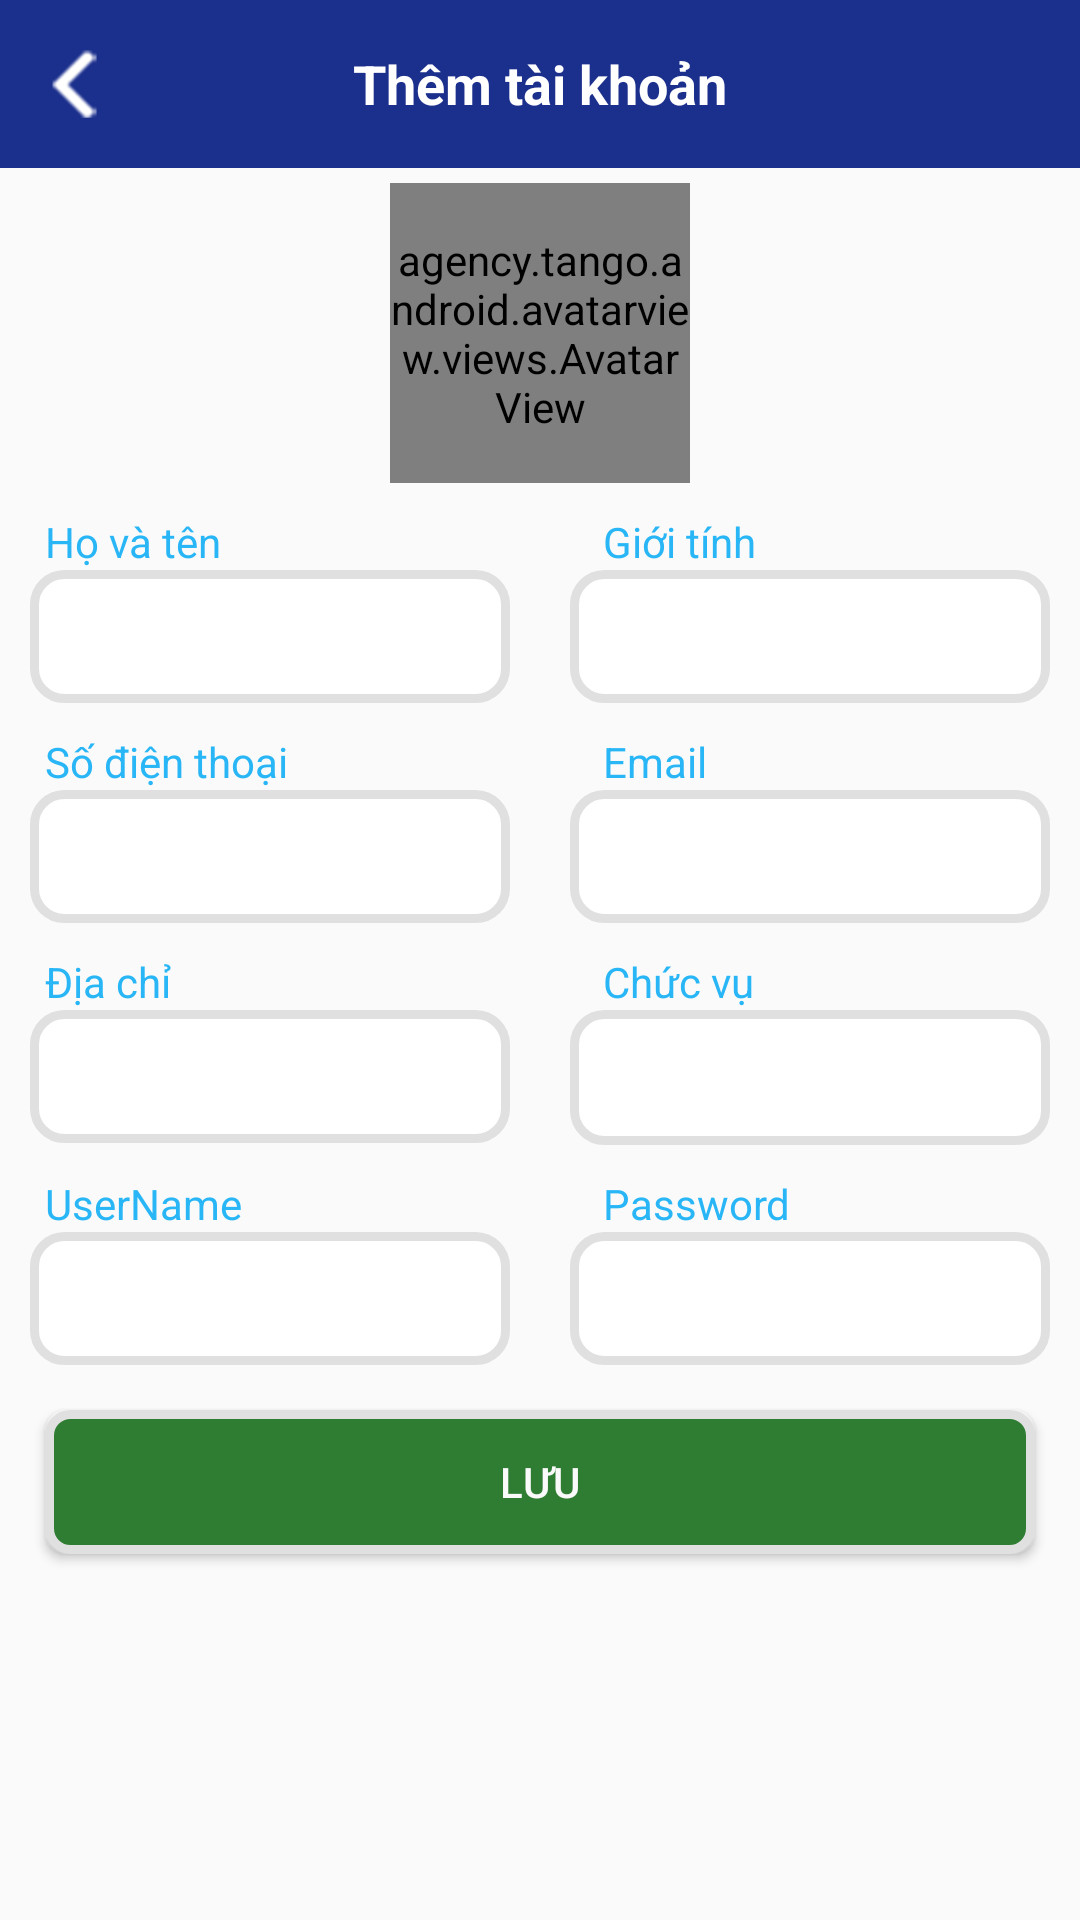

Layout XML and referenced resources for this Android screen:
<!-- AndroidManifest.xml: application theme AppTheme -->
<!-- res/layout/activity_them_nhan_vien.xml -->
<?xml version="1.0" encoding="utf-8"?>
<LinearLayout xmlns:android="http://schemas.android.com/apk/res/android"
    xmlns:app="http://schemas.android.com/apk/res-auto"
    xmlns:tools="http://schemas.android.com/tools"
    android:layout_width="match_parent"
    android:layout_height="match_parent"
    android:theme="@style/AppTheme.NoActionBar"
    android:orientation="vertical"
    tools:context=".SanPhamNangCaoActivity">
    <RelativeLayout
        android:id="@+id/rl_tool_bar_top"
        android:layout_width="match_parent"
        android:layout_height="?attr/actionBarSize"
        android:background="@color/colorBottomNav"
        android:outlineProvider="bounds">

        <ImageView
            android:id="@+id/iv_backThemNhanVien"
            android:layout_width="@dimen/w50"
            android:layout_height="@dimen/w50"
            android:layout_alignParentLeft="true"
            android:layout_centerVertical="true"
            android:padding="@dimen/mt10"
            android:src="@mipmap/ic_action_arrow_left" />

        <TextView
            android:id="@+id/tv_title"
            android:layout_width="wrap_content"
            android:layout_height="wrap_content"
            android:layout_centerInParent="true"
            android:text="Thêm tài khoản"
            android:textColor="@color/text_white"
            android:textStyle="bold"
            android:visibility="visible"
            android:textSize="@dimen/sp18"/>
    </RelativeLayout>
    <agency.tango.android.avatarview.views.AvatarView
        android:layout_width="100dp"
        android:layout_height="100dp"
        app:av_border_color="@android:color/white"
        android:layout_marginTop="@dimen/w5"
        app:av_border_width="4dp"
        app:av_text_size_percentage="35"
        android:layout_gravity="center"
        android:id="@+id/avatar"/>

    <LinearLayout
        android:layout_width="match_parent"
        android:layout_height="wrap_content"
        android:layout_marginTop="10dp"
        android:orientation="horizontal">

        <LinearLayout
            android:layout_width="match_parent"
            android:layout_weight="1"
            android:layout_height="wrap_content"
            android:orientation="vertical">

            <TextView
                android:id="@+id/textView61"
                android:layout_width="wrap_content"
                android:layout_height="wrap_content"
                android:layout_marginLeft="15dp"
                android:text="Họ và tên"
                android:textColor="#29B6F6" />

            <EditText
                android:id="@+id/edtTenNVThem"
                android:layout_width="match_parent"
                android:layout_height="wrap_content"
                android:layout_marginLeft="10dp"
                android:layout_marginRight="10dp"
                android:background="@drawable/boder"
                android:inputType="textPersonName"
                android:textSize="18dp" />
        </LinearLayout>

        <LinearLayout
            android:layout_width="match_parent"
            android:layout_height="wrap_content"
            android:layout_weight="1"
            android:orientation="vertical">

            <TextView
                android:id="@+id/textView81"
                android:layout_width="wrap_content"
                android:layout_height="wrap_content"
                android:layout_marginLeft="21dp"
                android:text="Giới tính"
                android:textColor="#29B6F6" />

            <EditText
                android:id="@+id/edtGioiTinhThem"
                android:layout_width="match_parent"
                android:layout_height="wrap_content"
                android:layout_marginLeft="10dp"
                android:layout_marginRight="10dp"
                android:background="@drawable/boder"
                android:inputType="text"
                android:textSize="18dp" />
        </LinearLayout>
    </LinearLayout>
    <LinearLayout
        android:layout_width="match_parent"
        android:layout_height="wrap_content"
        android:layout_marginTop="10dp"
        android:orientation="horizontal">

        <LinearLayout
            android:layout_width="match_parent"
            android:layout_weight="1"
            android:layout_height="wrap_content"
            android:orientation="vertical">

            <TextView
                android:id="@+id/textView62"
                android:layout_width="wrap_content"
                android:layout_height="wrap_content"
                android:layout_marginLeft="15dp"
                android:text="Số điện thoại"
                android:textColor="#29B6F6" />

            <EditText
                android:id="@+id/edtSoDienThoaiThem"
                android:layout_width="match_parent"
                android:layout_height="wrap_content"
                android:layout_marginLeft="10dp"
                android:layout_marginRight="10dp"
                android:background="@drawable/boder"
                android:inputType="number"
                android:textSize="18dp" />
        </LinearLayout>

        <LinearLayout
            android:layout_width="match_parent"
            android:layout_height="wrap_content"
            android:layout_weight="1"
            android:orientation="vertical">

            <TextView
                android:id="@+id/textView82"
                android:layout_width="wrap_content"
                android:layout_height="wrap_content"
                android:layout_marginLeft="21dp"
                android:text="Email"
                android:textColor="#29B6F6" />

            <EditText
                android:id="@+id/edtEmailThem"
                android:layout_width="match_parent"
                android:layout_height="wrap_content"
                android:layout_marginLeft="10dp"
                android:layout_marginRight="10dp"
                android:background="@drawable/boder"
                android:inputType="textWebEmailAddress"
                android:textSize="18dp" />
        </LinearLayout>
    </LinearLayout>
    <LinearLayout
        android:layout_width="match_parent"
        android:layout_height="wrap_content"
        android:layout_marginTop="10dp"
        android:orientation="horizontal">

        <LinearLayout
            android:layout_width="match_parent"
            android:layout_weight="1"
            android:layout_height="wrap_content"
            android:orientation="vertical">

            <TextView
                android:id="@+id/textView63"
                android:layout_width="wrap_content"
                android:layout_height="wrap_content"
                android:layout_marginLeft="15dp"
                android:text="Địa chỉ"
                android:textColor="#29B6F6" />

            <EditText
                android:id="@+id/edtDiaChiThem"
                android:layout_width="match_parent"
                android:layout_height="wrap_content"
                android:layout_marginLeft="10dp"
                android:layout_marginRight="10dp"
                android:background="@drawable/boder"
                android:inputType="text"
                android:textSize="18dp" />
        </LinearLayout>

        <LinearLayout
            android:layout_width="match_parent"
            android:layout_height="wrap_content"
            android:layout_weight="1"
            android:orientation="vertical">

            <TextView
                android:id="@+id/textView83"
                android:layout_width="wrap_content"
                android:layout_height="wrap_content"
                android:layout_marginLeft="21dp"
                android:text="Chức vụ"
                android:textColor="#29B6F6" />

            <Spinner
                android:id="@+id/spinner_ChucVuThem"
                android:layout_width="match_parent"
                android:layout_height="45dp"
                android:layout_marginLeft="10dp"
                android:layout_marginRight="10dp"
                android:background="@drawable/boder"/>
        </LinearLayout>
    </LinearLayout>
    <LinearLayout
        android:layout_width="match_parent"
        android:layout_height="wrap_content"
        android:layout_marginTop="10dp"
        android:orientation="horizontal">

        <LinearLayout
            android:layout_width="match_parent"
            android:layout_weight="1"
            android:layout_height="wrap_content"
            android:orientation="vertical">

            <TextView
                android:id="@+id/textView6"
                android:layout_width="wrap_content"
                android:layout_height="wrap_content"
                android:layout_marginLeft="15dp"
                android:textColor="#29B6F6"
                android:text="UserName" />

            <EditText
                android:id="@+id/edtUserNameThem"
                android:layout_width="match_parent"
                android:layout_height="wrap_content"
                android:layout_marginLeft="10dp"
                android:layout_marginRight="10dp"
                android:background="@drawable/boder"
                android:inputType="text"
                android:textSize="18dp" />
        </LinearLayout>

        <LinearLayout
            android:layout_width="match_parent"
            android:layout_height="wrap_content"
            android:layout_weight="1"
            android:orientation="vertical">

            <TextView
                android:id="@+id/textView8"
                android:layout_width="wrap_content"
                android:layout_height="wrap_content"
                android:layout_marginLeft="21dp"
                android:text="Password"
                android:textColor="#29B6F6" />

            <EditText
                android:id="@+id/edtPasswordThem"
                android:layout_width="match_parent"
                android:layout_height="wrap_content"
                android:layout_marginLeft="10dp"
                android:layout_marginRight="10dp"
                android:background="@drawable/boder"
                android:inputType="textPassword"
                android:textSize="18dp" />
        </LinearLayout>
    </LinearLayout>
    <LinearLayout
        android:layout_width="match_parent"
        android:layout_height="wrap_content"
        android:orientation="horizontal"/>
    <Button
        android:id="@+id/btnLuuNhanVienMoi"
        android:layout_width="match_parent"
        android:layout_height="wrap_content"
        android:background="@drawable/boder_buuton_luu"
        android:text="Lưu"
        android:layout_margin="15dp"
        android:textColor="#FAFAFA"/>
</LinearLayout>
<!-- resources referenced by this layout -->
<resources>
  <color name="colorBottomNav">#1B2F8D</color>
  <color name="text_white">#fff</color>
  <dimen name="mt10">10dp</dimen>
  <dimen name="sp18">18sp</dimen>
  <dimen name="w5">5dp</dimen>
  <dimen name="w50">50dp</dimen>
  <!-- drawable boder (drawable) -->
  <?xml version="1.0" encoding="utf-8"?>
  <shape
      xmlns:android="http://schemas.android.com/apk/res/android"
      android:shape="rectangle">
  
      
      <solid
          android:color="#FFFFFF" >
      </solid>
  
      
      <stroke
          android:width="3dp"
          android:color="#E0E0E0" >
      </stroke>
  
      
      <padding
          android:left="10dp"
          android:top="10dp"
          android:right="10dp"
          android:bottom="10dp" >
      </padding>
  
      
      <corners
          android:radius="10dp" >
      </corners>
  
  </shape>
  <!-- drawable boder_buuton_luu (drawable) -->
  <?xml version="1.0" encoding="utf-8"?>
  <shape
      xmlns:android="http://schemas.android.com/apk/res/android"
      android:shape="rectangle">
  
      
      <solid
          android:color="#2E7D32" >
      </solid>
  
      
      <stroke
          android:width="3dp"
          android:color="#E0E0E0" >
      </stroke>
  
      
      <padding
          android:left="10dp"
          android:top="10dp"
          android:right="10dp"
          android:bottom="10dp" >
      </padding>
  
      
      <corners
          android:radius="7dp" >
      </corners>
  
  </shape>
  <!-- mipmap ic_action_arrow_left: png bitmap (drawable, 1893 bytes) -->
  <style name="AppTheme.NoActionBar">
          <item name="windowActionBar">false</item>
          <item name="windowNoTitle">true</item>
      </style>
  <style name="AppTheme" parent="Theme.AppCompat.Light.NoActionBar">
          
          <item name="colorPrimary">@color/colorPrimary</item>
          <item name="colorPrimaryDark">@color/colorPrimaryDark</item>
          <item name="colorAccent">@color/colorAccent</item>
      </style>
  <color name="colorPrimary">#3F51B5</color>
  <color name="colorPrimaryDark">#303F9F</color>
  <color name="colorAccent">#FF4081</color>
</resources>
